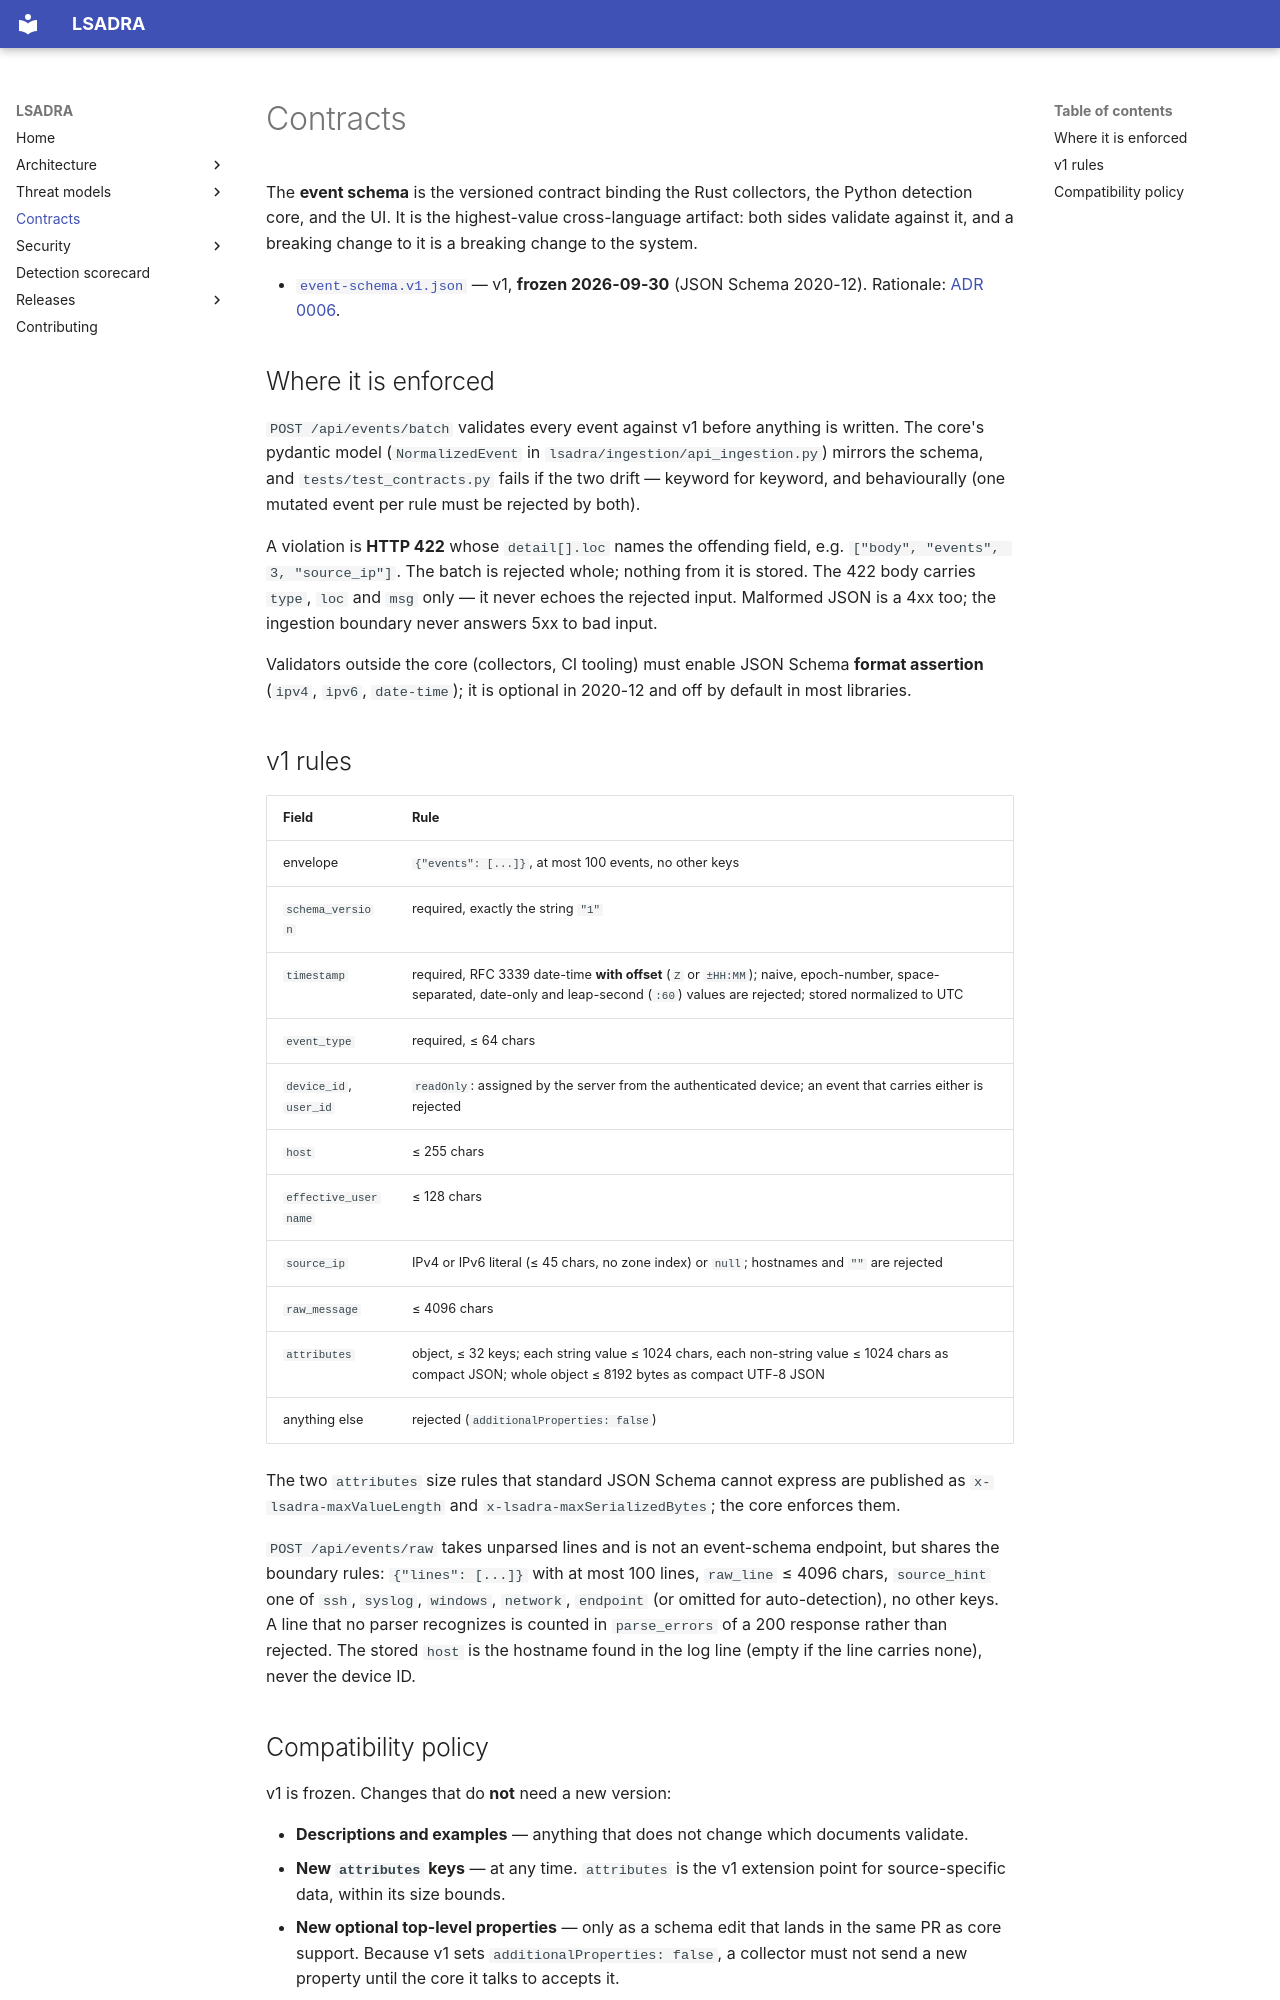

repository: tsmanral/lsadra · page: contracts/index.html · generator: mkdocs

# Contracts

The **event schema** is the versioned contract binding the Rust collectors, the
Python detection core, and the UI. It is the highest-value cross-language
artifact: both sides validate against it, and a breaking change to it is a
breaking change to the system.

- [`event-schema.v1.json`](event-schema.v1.json) — v1, **frozen 2026-09-30**
  (JSON Schema 2020-12). Rationale: [ADR 0006](../architecture/adr/0006-event-schema-v1-freeze.md).

## Where it is enforced

`POST /api/events/batch` validates every event against v1 before anything is
written. The core's pydantic model (`NormalizedEvent` in
`lsadra/ingestion/api_ingestion.py`) mirrors the schema, and
`tests/test_contracts.py` fails if the two drift — keyword for keyword, and
behaviourally (one mutated event per rule must be rejected by both).

A violation is **HTTP 422** whose `detail[].loc` names the offending field, e.g.
`["body", "events", 3, "source_ip"]`. The batch is rejected whole; nothing from
it is stored. The 422 body carries `type`, `loc` and `msg` only — it never echoes
the rejected input. Malformed JSON is a 4xx too; the ingestion boundary never
answers 5xx to bad input.

Validators outside the core (collectors, CI tooling) must enable JSON Schema
**format assertion** (`ipv4`, `ipv6`, `date-time`); it is optional in 2020-12
and off by default in most libraries.

## v1 rules

| Field | Rule |
|---|---|
| envelope | `{"events": [...]}`, at most 100 events, no other keys |
| `schema_version` | required, exactly the string `"1"` |
| `timestamp` | required, RFC 3339 date-time **with offset** (`Z` or `±HH:MM`); naive, epoch-number, space-separated, date-only and leap-second (`:60`) values are rejected; stored normalized to UTC |
| `event_type` | required, ≤ 64 chars |
| `device_id`, `user_id` | `readOnly`: assigned by the server from the authenticated device; an event that carries either is rejected |
| `host` | ≤ 255 chars |
| `effective_username` | ≤ 128 chars |
| `source_ip` | IPv4 or IPv6 literal (≤ 45 chars, no zone index) or `null`; hostnames and `""` are rejected |
| `raw_message` | ≤ 4096 chars |
| `attributes` | object, ≤ 32 keys; each string value ≤ 1024 chars, each non-string value ≤ 1024 chars as compact JSON; whole object ≤ 8192 bytes as compact UTF-8 JSON |
| anything else | rejected (`additionalProperties: false`) |

The two `attributes` size rules that standard JSON Schema cannot express are
published as `x-lsadra-maxValueLength` and `x-lsadra-maxSerializedBytes`; the
core enforces them.

`POST /api/events/raw` takes unparsed lines and is not an event-schema endpoint,
but shares the boundary rules: `{"lines": [...]}` with at most 100 lines,
`raw_line` ≤ 4096 chars, `source_hint` one of `ssh`, `syslog`, `windows`,
`network`, `endpoint` (or omitted for auto-detection), no other keys. A line
that no parser recognizes is counted in `parse_errors` of a 200 response rather
than rejected. The stored `host` is the hostname found in the log line (empty
if the line carries none), never the device ID.
